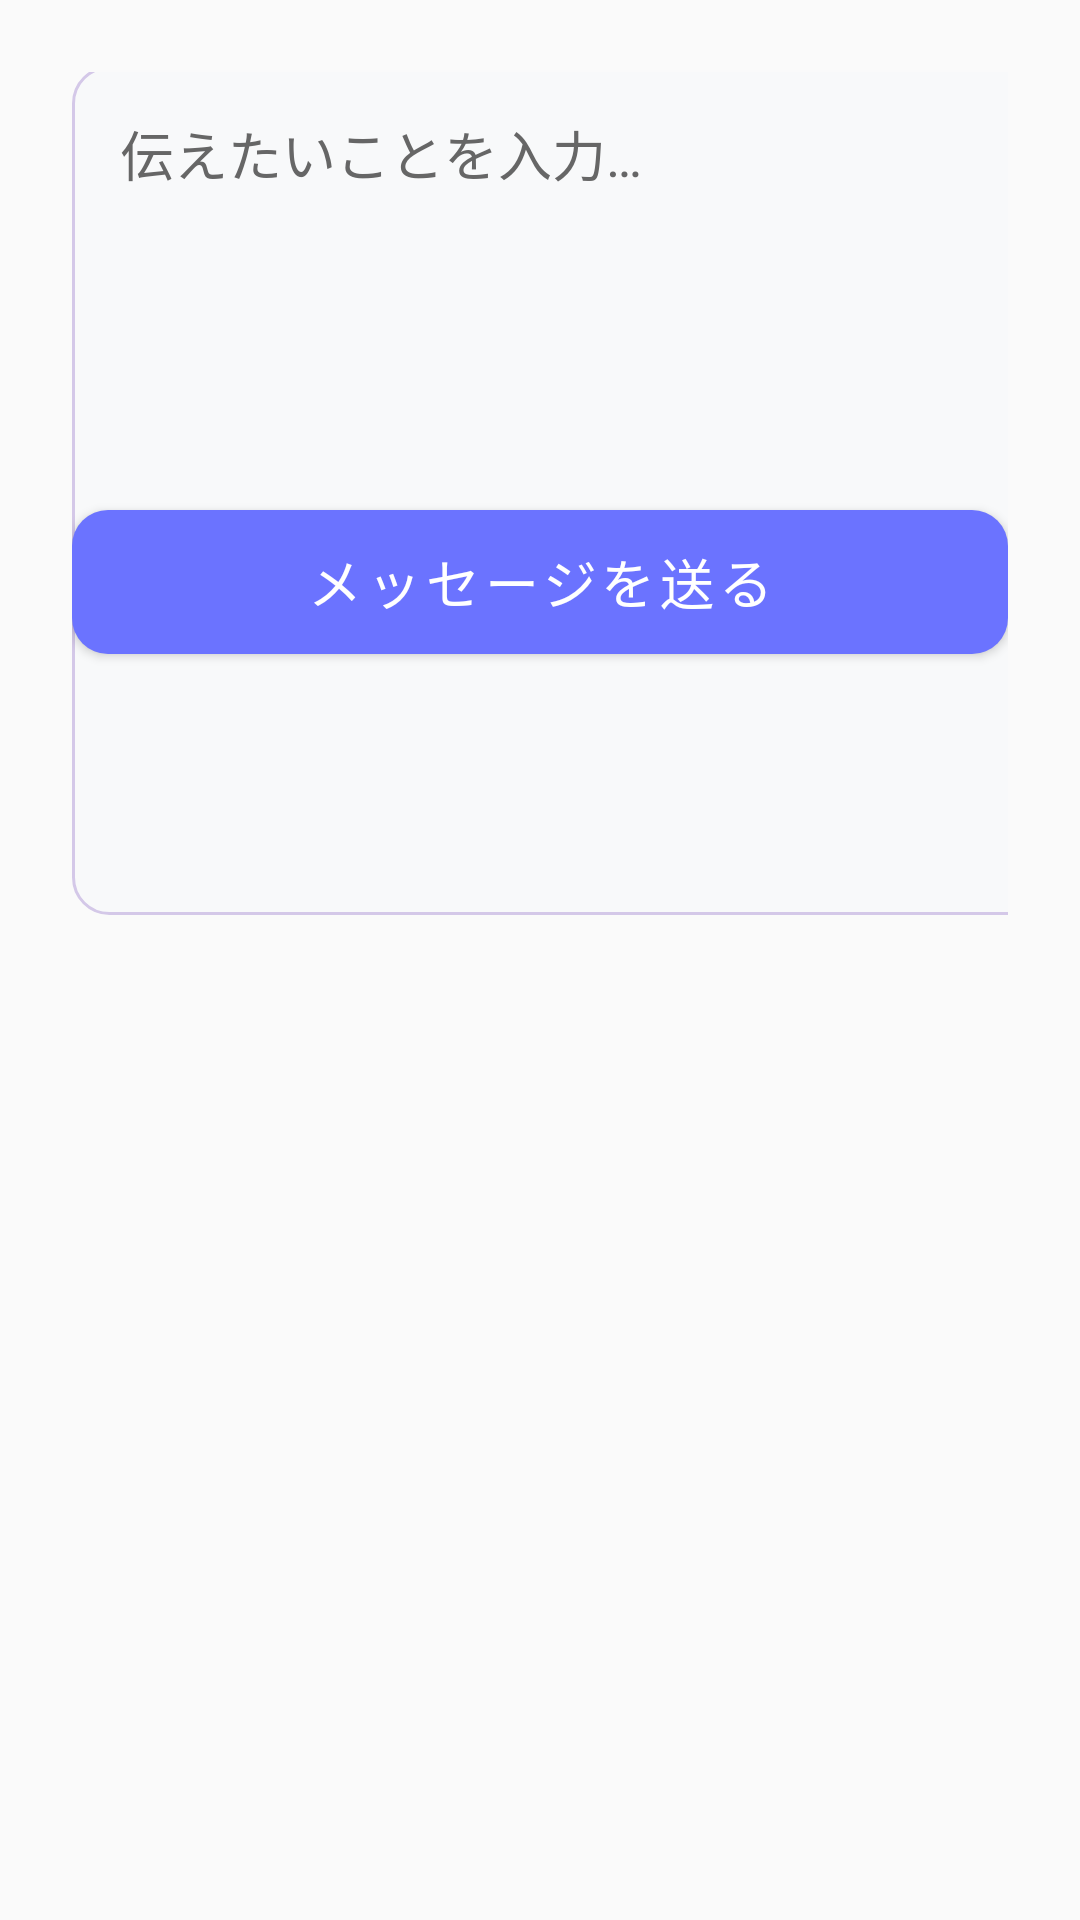

This screen was rendered from an Android layout file. Write that file and the resources it references.
<!-- AndroidManifest.xml: application theme Theme.M1gp -->
<!-- res/layout/activity_final_message.xml -->
<?xml version="1.0" encoding="utf-8"?>
<androidx.constraintlayout.widget.ConstraintLayout xmlns:android="http://schemas.android.com/apk/res/android"
    xmlns:app="http://schemas.android.com/apk/res-auto"
    xmlns:tools="http://schemas.android.com/tools"
    android:layout_width="match_parent"
    android:layout_height="match_parent"
    android:padding="24dp"
    android:background="@color/background_light">

    <TextView
        android:id="@+id/tvFinalMessageTitle"
        style="@style/GameTitleText"
        android:layout_width="wrap_content"
        android:layout_height="wrap_content"
        android:text="告白メッセージ"
        android:textSize="24sp"
        app:layout_constraintTop_toTopOf="parent"
        app:layout_constraintStart_toStartOf="parent"
        app:layout_constraintEnd_toEndOf="parent"
        android:layout_marginTop="32dp"/>

    <EditText
            android:id="@+id/etFinalMessage"
            android:layout_width="395dp"
            android:layout_height="283dp"
            android:layout_marginTop="24dp"
            android:layout_marginBottom="24dp"
            android:background="@drawable/conversation_background"
            android:gravity="top"
            android:hint="伝えたいことを入力…"
            android:inputType="textMultiLine"
            android:padding="16dp"
            android:textColor="@color/text_primary"
            android:textColorHint="@color/text_secondary"
            app:layout_constraintBottom_toTopOf="@+id/btnSubmitFinalMessage"
            app:layout_constraintEnd_toEndOf="parent"
            app:layout_constraintStart_toStartOf="parent"
            app:layout_constraintTop_toBottomOf="@+id/tvFinalMessageTitle" app:layout_constraintHorizontal_bias="0.0"
            app:layout_constraintVertical_bias="0.363"/>
    <com.google.android.material.button.MaterialButton
            android:id="@+id/btnSubmitFinalMessage"
            style="@style/Widget.MaterialComponents.Button"
            android:layout_width="0dp"
            android:layout_height="60dp"
            android:text="メッセージを送る"
            android:textSize="18sp"
            app:cornerRadius="12dp"
            app:layout_constraintBottom_toBottomOf="parent"
            app:layout_constraintEnd_toEndOf="parent"
            app:layout_constraintStart_toStartOf="parent" app:layout_constraintHorizontal_bias="0.0"
            android:layout_marginBottom="392dp"/>

</androidx.constraintlayout.widget.ConstraintLayout>
<!-- resources referenced by this layout -->
<resources>
  <color name="background_light">#FFFAFAFA</color>
  <color name="text_primary">#FF2C2C2C</color>
  <color name="text_secondary">#FF666666</color>
  <!-- drawable conversation_background (drawable) -->
  <?xml version="1.0" encoding="utf-8"?>
  <shape xmlns:android="http://schemas.android.com/apk/res/android"
         android:shape="rectangle">
      <solid android:color="@color/conversation_background"/>
      <corners android:radius="12dp"/>
      <stroke android:width="1dp" android:color="@color/accent_pink"/>
  </shape>
  <style name="GameTitleText">
          <item name="android:textSize">22sp</item>
          <item name="android:textStyle">bold</item>
          <item name="android:textColor">@color/text_accent</item>
          <item name="android:fontFamily">sans-serif-medium</item>
      </style>
  <style name="Theme.M1gp" parent="Base.Theme.M1gp" />
  <color name="conversation_background">#FFF8F9FA</color>
  <color name="accent_pink">#FFD4C8E8</color>
  <color name="text_accent">#FF8E44AD</color>
  <style name="Base.Theme.M1gp" parent="Theme.Material3.Light.NoActionBar">
          
          <item name="colorPrimary">@color/button_primary</item>
          <item name="colorSecondary">@color/button_secondary</item>
          <item name="colorTertiary">@color/accent_pink</item>
          <item name="colorSurface">@color/card_background</item>
          <item name="backgroundColor">@color/background_light</item>
          <item name="colorOnPrimary">@color/white</item>
          <item name="colorOnSecondary">@color/white</item>
          <item name="colorOnSurface">@color/text_primary</item>
          <item name="colorOnBackground">@color/text_primary</item>
  
          
          <item name="android:windowBackground">@color/background_light</item>
          <item name="android:statusBarColor">@color/primary_pink</item>
          <item name="android:navigationBarColor">@color/background_light</item>
  
          
          <item name="android:windowLightStatusBar">true</item>
          <item name="android:windowLightNavigationBar">true</item>
      </style>
  <color name="button_primary">#FF6B73FF</color>
  <color name="button_secondary">#FF9C88FF</color>
  <color name="card_background">#FFFFFFFF</color>
  <color name="white">#FFFFFFFF</color>
  <color name="primary_pink">#FFEBF5F8</color>
</resources>
